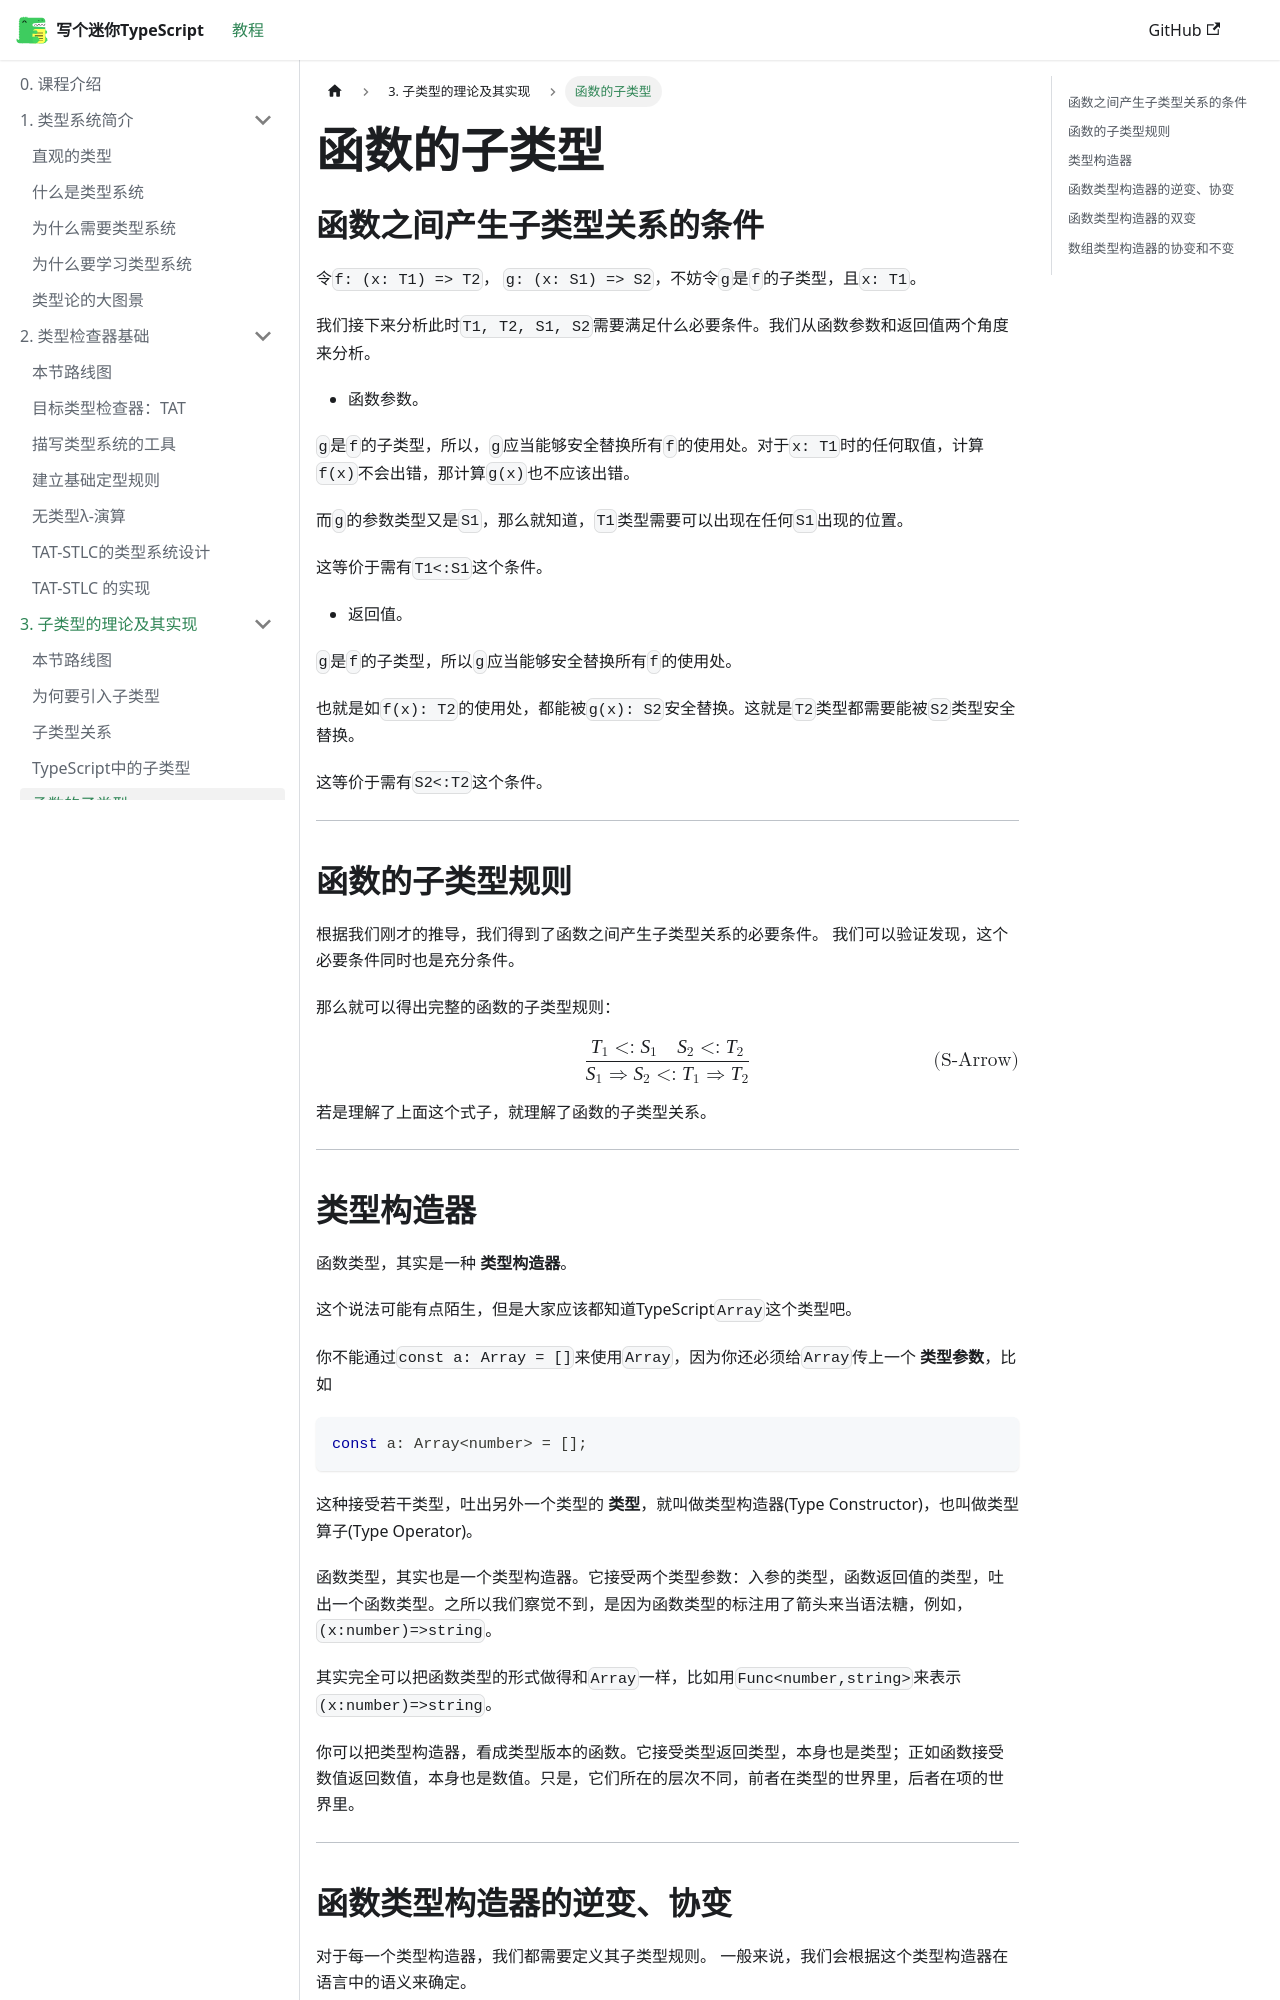

repository: suica/write-you-a-typescript · page: docs/tutorial-chapter-3/subtyping-of-functions/index.html · generator: docusaurus

---
sidebar_position: 5
---

# 函数的子类型

## 函数之间产生子类型关系的条件

令`f: (x: T1) => T2`， `g: (x: S1) => S2`，不妨令`g`是`f`的子类型，且`x: T1`。

我们接下来分析此时`T1, T2, S1, S2`需要满足什么必要条件。我们从函数参数和返回值两个角度来分析。

- 函数参数。

`g`是`f`的子类型，所以，`g`应当能够安全替换所有`f`的使用处。对于`x: T1`时的任何取值，计算`f(x)`不会出错，那计算`g(x)`也不应该出错。

而`g`的参数类型又是`S1`，那么就知道，`T1`类型需要可以出现在任何`S1`出现的位置。

这等价于需有`T1<:S1`这个条件。

- 返回值。

`g`是`f`的子类型，所以`g`应当能够安全替换所有`f`的使用处。

也就是如`f(x): T2`的使用处，都能被`g(x): S2`安全替换。这就是`T2`类型都需要能被`S2`类型安全替换。

这等价于需有`S2<:T2`这个条件。

---

## 函数的子类型规则

根据我们刚才的推导，我们得到了函数之间产生子类型关系的必要条件。
我们可以验证发现，这个必要条件同时也是充分条件。

那么就可以得出完整的函数的子类型规则：

$$
{ T_1 <: S_1 \quad S_2 <: T_2
\over
S_1 \Rightarrow S_2 <: T_1 \Rightarrow T_2
} \tag{S-Arrow}
$$

若是理解了上面这个式子，就理解了函数的子类型关系。

---

## 类型构造器

函数类型，其实是一种 **类型构造器**。

这个说法可能有点陌生，但是大家应该都知道TypeScript`Array`这个类型吧。

你不能通过`const a: Array = []`来使用`Array`，因为你还必须给`Array`传上一个 **类型参数**，比如

```ts
const a: Array<number> = [];
```

这种接受若干类型，吐出另外一个类型的 **类型**，就叫做类型构造器(Type Constructor)，也叫做类型算子(Type Operator)。

函数类型，其实也是一个类型构造器。它接受两个类型参数：入参的类型，函数返回值的类型，吐出一个函数类型。之所以我们察觉不到，是因为函数类型的标注用了箭头来当语法糖，例如，`(x:number)=>string`。

其实完全可以把函数类型的形式做得和`Array`一样，比如用`Func<number,string>`来表示`(x:number)=>string`。

你可以把类型构造器，看成类型版本的函数。它接受类型返回类型，本身也是类型；正如函数接受数值返回数值，本身也是数值。只是，它们所在的层次不同，前者在类型的世界里，后者在项的世界里。

---
